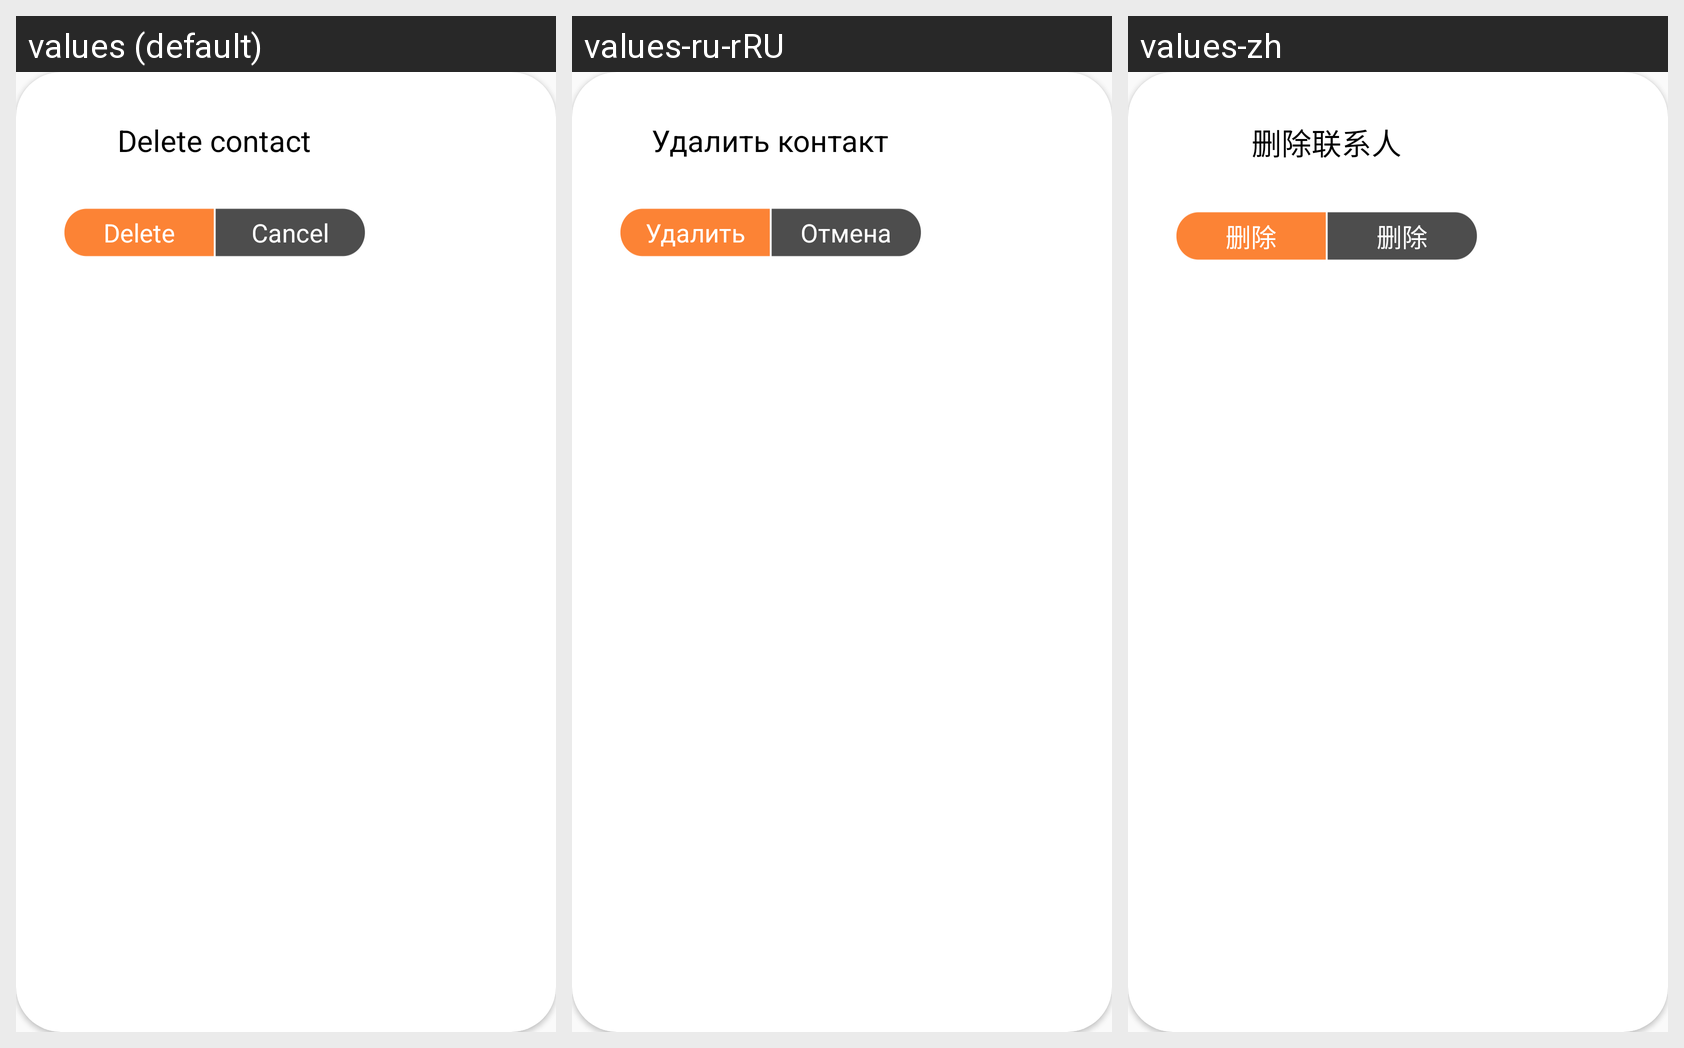

Locale-by-locale string values for the Android screen shown in this grid:
Android screen res/layout/dialog_fragment_delete_address_book_bitcoin.xml rendered under 3 locales, left to right: values (default), values-ru-rRU, values-zh. Device: Nexus 5 (rendered at 1080×1920; each locale shown at half size, 540×960, under a caption strip naming it); theme AppTheme.NoActionBar.
Strings drawn on this screen, with the default value and each locale's value (text and hints the layout hard-codes, and strings that could not be matched under every locale, appear in the picture but are not listed):

delete_contact
  values: Delete contact
  values-ru-rRU: Удалить контакт
  values-zh: 删除联系人

delete
  values: Delete
  values-ru-rRU: Удалить
  values-zh: 删除

cancel
  values: Cancel
  values-ru-rRU: Отмена
  values-zh: 删除
